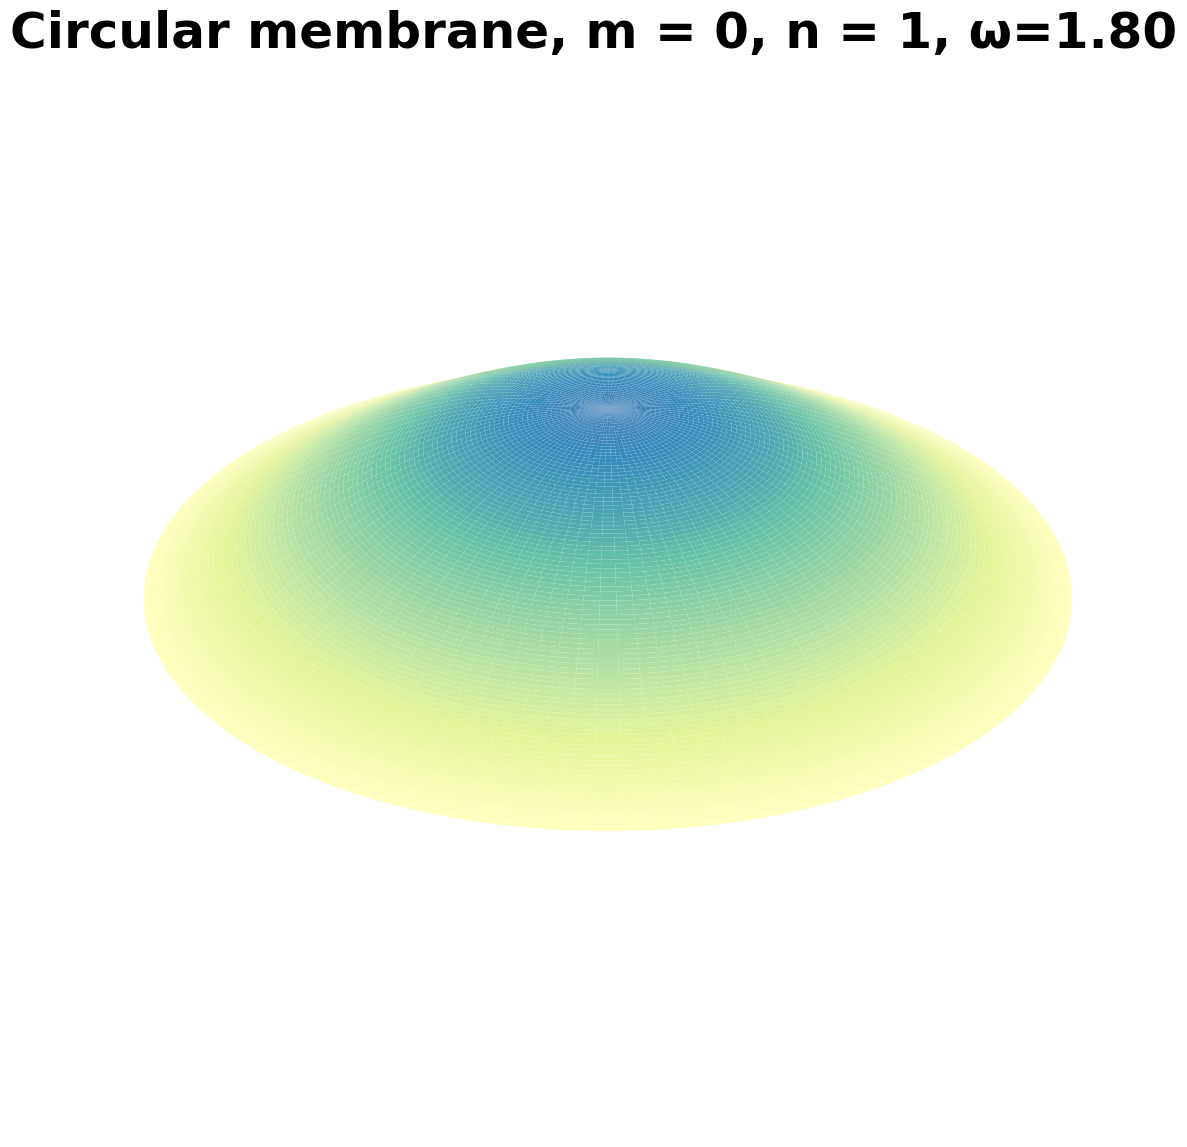

Write Python code to recreate this figure. (Note: this script raises an exception after producing the figure.)
#!/usr/bin/env python3
# -*- coding: utf-8 -*-
"""
Created on Wed Mar 27 12:00:08 2019

[redacted]
"""

import matplotlib.pyplot as plt
from matplotlib.animation import FuncAnimation
from mpl_toolkits.mplot3d import Axes3D
import numpy as np
from scipy.special import jv, jn_zeros

RADIUS = 1
SPEED_OF_SOUND = 0.75
BESSEL_ROOTS = [jn_zeros(m, 10) for m in range(10)]
FPS = 25
TIME_PER_MODE = 10

MODES = (
    (0, 1),
    (0, 2),
    (0, 3),
    (1, 1),
    (1, 2),
    (1, 3),
    (2, 1),
    (2, 2),
    (2, 3)
)

FRAMES = len(MODES) * TIME_PER_MODE * FPS


def lambda_mn(m, n, radius):
    return BESSEL_ROOTS[m][n - 1] / radius


def circular_membrane(r, theta, t, m, n, radius, speed_of_sound):
    l = lambda_mn(m, n, radius)

    T = np.sin(speed_of_sound * l * t)
    R = jv(m, l * r)
    Theta = np.cos(m * theta)

    return R * T * Theta


r = np.linspace(0, RADIUS, 100)
theta = np.linspace(0, 2 * np.pi, 100)

r, theta = np.meshgrid(r, theta)
x = np.cos(theta) * r
y = np.sin(theta) * r

fig = plt.figure(figsize=(19.2, 10.8), dpi=100)
ax = fig.add_axes([0, 0, 1, 1], projection='3d')
ax.set_axis_off()


def update(i):
    print(f'{i / FRAMES:.2%}', end='\r')
    t = i / FPS
    m, n = MODES[int(t // TIME_PER_MODE)]

    ax.cla()
    ax.set_axis_off()
    z = circular_membrane(r, theta, t, m, n, RADIUS, SPEED_OF_SOUND)
    vmax = np.max(jv(m, np.linspace(0, BESSEL_ROOTS[m][n], 100)))
    ax.plot_surface(
        x,
        y,
        z,
        linewidth=0,
        cmap='Spectral',
        vmin=-vmax,
        vmax=vmax,
        rcount=100,
        ccount=100,
    )
    ax.set_zlim(-1.1, 1.1)
    ax.set_xlim(-0.75, 0.75)
    ax.set_ylim(-0.75, 0.75)
    omega = SPEED_OF_SOUND * lambda_mn(m, n, RADIUS)
    ax.set_title(
        f'Circular membrane, m = {m}, n = {n}, ω={omega:.2f}',
        size=36, weight='bold', family='Fira Sans',
    )


ani = FuncAnimation(fig, update, frames=FRAMES, interval=1000/FPS, repeat=False)
ani.save(f'membrane.mov', writer='ffmpeg')